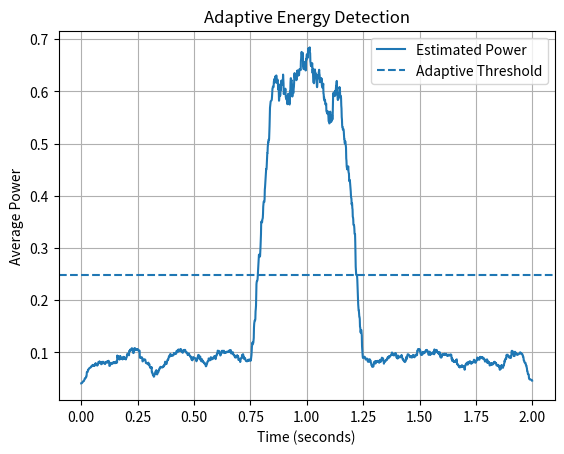

Reproduce this figure in Python.
import numpy as np
import matplotlib.pyplot as plt

np.random.seed(42)

fs = 1000
duration = 2

t = np.arange(0, duration, 1 / fs)

# Noise
noise = 0.3 * np.random.randn(len(t))

# Signal burst
burst = np.zeros_like(t)

mask = (t >= 0.8) & (t <= 1.2)

burst[mask] = np.sin(2 * np.pi * 50 * t[mask])

# Received signal
received = noise + burst

# Sliding-window power
window_size = 100

power = np.convolve(
    received ** 2,
    np.ones(window_size) / window_size,
    mode="same"
)

# Estimate baseline noise power
noise_region = t < 0.5

noise_power = np.median(power[noise_region])

# Adaptive threshold
threshold = 3 * noise_power

# Detect
detected = power > threshold

print("Estimated noise power:", noise_power)
print("Adaptive threshold:", threshold)

# Plot
plt.plot(t, power, label="Estimated Power")

plt.axhline(
    threshold,
    linestyle="--",
    label="Adaptive Threshold"
)

plt.xlabel("Time (seconds)")
plt.ylabel("Average Power")
plt.title("Adaptive Energy Detection")
plt.legend()
plt.grid()
plt.show()

# Detection range
indices = np.where(detected)[0]

if len(indices) > 0:

    start = t[indices[0]]
    end = t[indices[-1]]

    print(f"Detected signal from {start:.3f} s to {end:.3f} s")

else:

    print("No signal detected")
